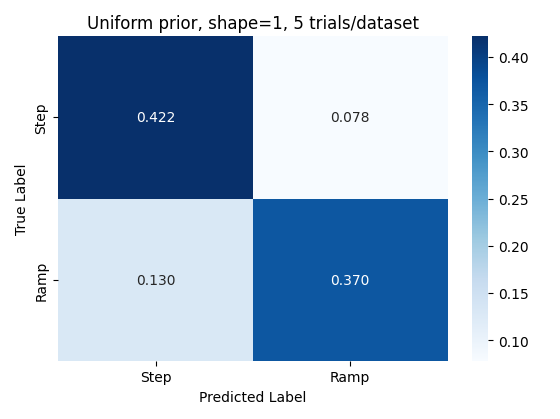

Values plotted in this chart, from the file beside it:
beta, sigma, ramp_data_ramp_bf, ramp_data_step_bf, m, r, step_data_ramp_bf, step_data_step_bf
0.8571, 0.7723, -236.4, -235.1, 57.14, 1.0, -229.9, -230.4
2.286, 0.1073, -273.6, -274.9, 60.71, 4.0, -167.8, -168.8
3.143, 0.05558, -258.6, -260.4, 57.14, 1.0, -218.7, -216.5
3.429, 0.1491, -264.7, -266.8, 42.86, 4.0, -184.2, -182.2
1.714, 1.491, -236.2, -236.4, 32.14, 3.0, -232.1, -231.4
0.2857, 0.5558, -160.2, -163.2, 57.14, 2.0, -205.5, -203.1
1.429, 0.05558, -245.4, -244.1, 32.14, 2.0, -200.7, -198.9
1.714, 2.072, -249.6, -251, 28.57, 2.0, -254.9, -255.7
1.143, 1.491, -233.8, -233.4, 25.0, 4.0, -240.6, -239.3
1.714, 0.2879, -237.9, -239.5, 64.29, 5.0, -185.1, -183.2
3.714, 1.491, -267.1, -266.6, 46.43, 3.0, -256.3, -256.7
3.714, 2.072, -253.7, -256.5, 53.57, 3.0, -207, -204.7
1.429, 2.879, -238.1, -237.8, 60.71, 6.0, -208.4, -206
0.8571, 0.05558, -251.5, -251.9, 64.29, 2.0, -202.4, -200.6
1.143, 2.879, -229.5, -229.6, 25.0, 2.0, -215.6, -213.6
1.143, 2.879, -263.7, -266.2, 39.29, 5.0, -178, -177.5
0.5714, 2.879, -260.6, -261.4, 42.86, 1.0, -218.3, -217
0.2857, 0.5558, -192.8, -192.5, 53.57, 2.0, -191.5, -189.6
1.714, 0.1491, -248.1, -250, 60.71, 2.0, -215.6, -212.5
3.714, 1.073, -236.8, -238.2, 64.29, 4.0, -232.5, -231.2
3.143, 0.1073, -260.8, -262.4, 75.0, 2.0, -206.6, -204
4.0, 2.879, -248.1, -248.1, 75.0, 5.0, -190.3, -187.4
2.571, 0.5558, -255.3, -257.3, 67.86, 2.0, -224.2, -222.4
4.0, 1.491, -228.6, -226.9, 32.14, 3.0, -211.3, -208.8
0.2857, 0.2879, -210.8, -208.9, 25.0, 5.0, -238.3, -237.5
1.143, 4.0, -256.2, -257.7, 28.57, 6.0, -245.8, -245
2.857, 1.491, -269.2, -271.8, 71.43, 6.0, -201.3, -199.2
0.5714, 1.073, -215.9, -214.3, 57.14, 3.0, -250.1, -250.4
3.714, 0.5558, -257.2, -258.9, 39.29, 6.0, -189.1, -187.1
1.429, 1.073, -264.7, -265.3, 32.14, 3.0, -240, -239.1
2.286, 0.4, -244.7, -244.8, 32.14, 6.0, -214.7, -213
3.143, 0.1491, -263.8, -264.9, 32.14, 3.0, -224.6, -223.4
0.2857, 0.5558, -227.7, -229.5, 60.71, 1.0, -214.5, -212
0.5714, 0.2879, -219.1, -217, 32.14, 4.0, -217.1, -214.8
1.143, 2.072, -215.3, -214.5, 28.57, 5.0, -238.9, -237
2.571, 0.04, -262.6, -265.5, 35.71, 2.0, -235.1, -234.4
2.0, 0.5558, -245.2, -245.5, 67.86, 5.0, -211.2, -208.8
0.0, 0.07723, -191.5, -191.7, 35.71, 2.0, -232.3, -231.7
2.0, 0.7723, -242, -243.9, 42.86, 6.0, -221.8, -220.5
0.5714, 0.5558, -188.8, -187.1, 53.57, 1.0, -197.9, -195.4
1.143, 0.04, -229.2, -228.9, 75.0, 4.0, -173.5, -174.3
0.2857, 2.879, -283.4, -285.4, 57.14, 1.0, -226.2, -225.5
0.5714, 0.2879, -213.6, -212, 50.0, 3.0, -221.1, -219.1
4.0, 2.879, -245.4, -246.8, 71.43, 4.0, -188.9, -186.5
2.571, 2.879, -266.2, -268.6, 50.0, 1.0, -217.2, -215.5
0.5714, 0.04, -172.2, -173.2, 60.71, 5.0, -183.6, -182.7
3.714, 0.2072, -274.3, -276.5, 42.86, 3.0, -225.5, -224.1
3.429, 0.07723, -252.7, -255.5, 64.29, 1.0, -199.5, -197.7
1.429, 0.5558, -250, -251.3, 35.71, 5.0, -233.2, -232.8
0.0, 1.073, -241.6, -242.4, 57.14, 3.0, -218.4, -217.4
3.429, 4.0, -277.5, -281.8, 67.86, 3.0, -176.4, -175.5
1.429, 4.0, -266.4, -267.9, 53.57, 3.0, -243.9, -243.5
0.8571, 1.073, -221.1, -220.8, 53.57, 3.0, -179.1, -180.3
2.286, 0.7723, -282.4, -285.6, 60.71, 6.0, -192, -190.1
2.571, 0.07723, -312, -315, 53.57, 5.0, -241, -240.4
1.429, 0.05558, -251.4, -253.9, 60.71, 6.0, -234.1, -233.4
1.143, 0.07723, -235.6, -236.3, 64.29, 1.0, -187.7, -186.1
0.0, 0.7723, -194.3, -194.8, 42.86, 4.0, -223.1, -221.4
2.571, 0.04, -239.4, -239.9, 67.86, 1.0, -214.3, -213.4
1.143, 0.2879, -268.2, -267.7, 39.29, 5.0, -255.5, -255.5
... 36 more rows
